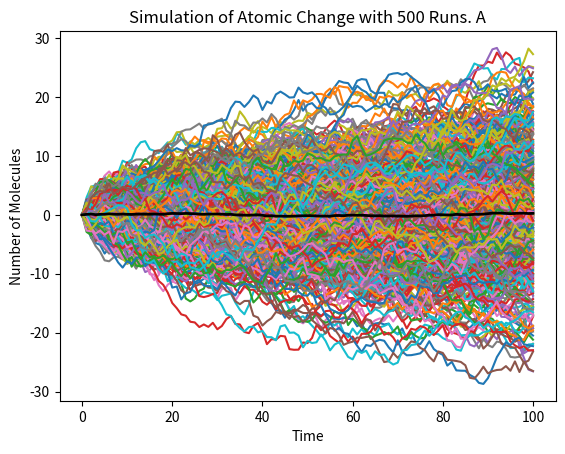
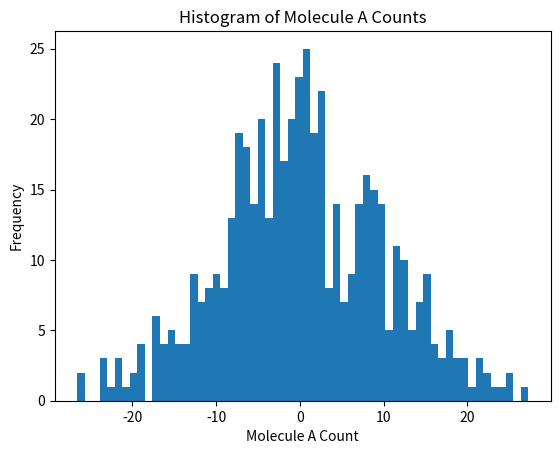

Generate these figures, in order, with matplotlib:
import math, random
import matplotlib.pyplot as plt
import numpy as np
# import seaborn as sns

def run(A_0, delT, endTime):
    A_t = A_0
    currentTime = 0
    time_points = []
    molecule_counts_A = []
    time_points.append(currentTime)
    molecule_counts_A.append(A_t)
    while currentTime < endTime:
        r1 = random.normalvariate(0, 1)
        currentTime = currentTime + delT
        A_t = A_t + r1 * math.sqrt(delT)
        time_points.append(currentTime)
        molecule_counts_A.append(A_t)
        
    return A_t, time_points, molecule_counts_A


def plotRuns(A_0, delT, endTime, numRuns):
    run_data_A = []
    end_data_A = []
    for i in range(numRuns):
        A_t, time_points, molecule_counts_A= run(A_0 = A_0, delT=delT, endTime=endTime)
        runi_A = [time_points, molecule_counts_A]
        run_data_A.append(runi_A)
        end_data_A.append(A_t)

    
    for i in range(len(run_data_A)):
        plt.plot(run_data_A[i][0], run_data_A[i][1])
    average_A = computeAverate(run_data_A,delT, endTime)
    plt.plot([i*delT for i in range(len(average_A))], average_A, color='black', linewidth=2)
    plt.xlabel("Time")
    plt.ylabel("Number of Molecules")
    plt.title(f"Simulation of Atomic Change with {numRuns} Runs. A")
    plt.figure()
    makeHistogram(end_data_A)
    plt.show()

def computeAverate(run_data,delT, endTime):
    average = [0] * len(run_data[0][0])
    for i in range(len(run_data)):
        for j in range(len(run_data[i][0])):
            time = int(run_data[i][0][j]/delT)
            average[time] = average[time] + run_data[i][1][j]
    for i in range(len(average)):
        average[i] = average[i]/len(run_data)
    return average

def makeHistogram(end_data_A):
    plt.hist(end_data_A, bins=60)
    plt.xlabel('Molecule A Count') 
    plt.ylabel('Frequency')
    plt.title('Histogram of Molecule A Counts')

plotRuns(A_0=0, delT=1, endTime=100, numRuns=500)